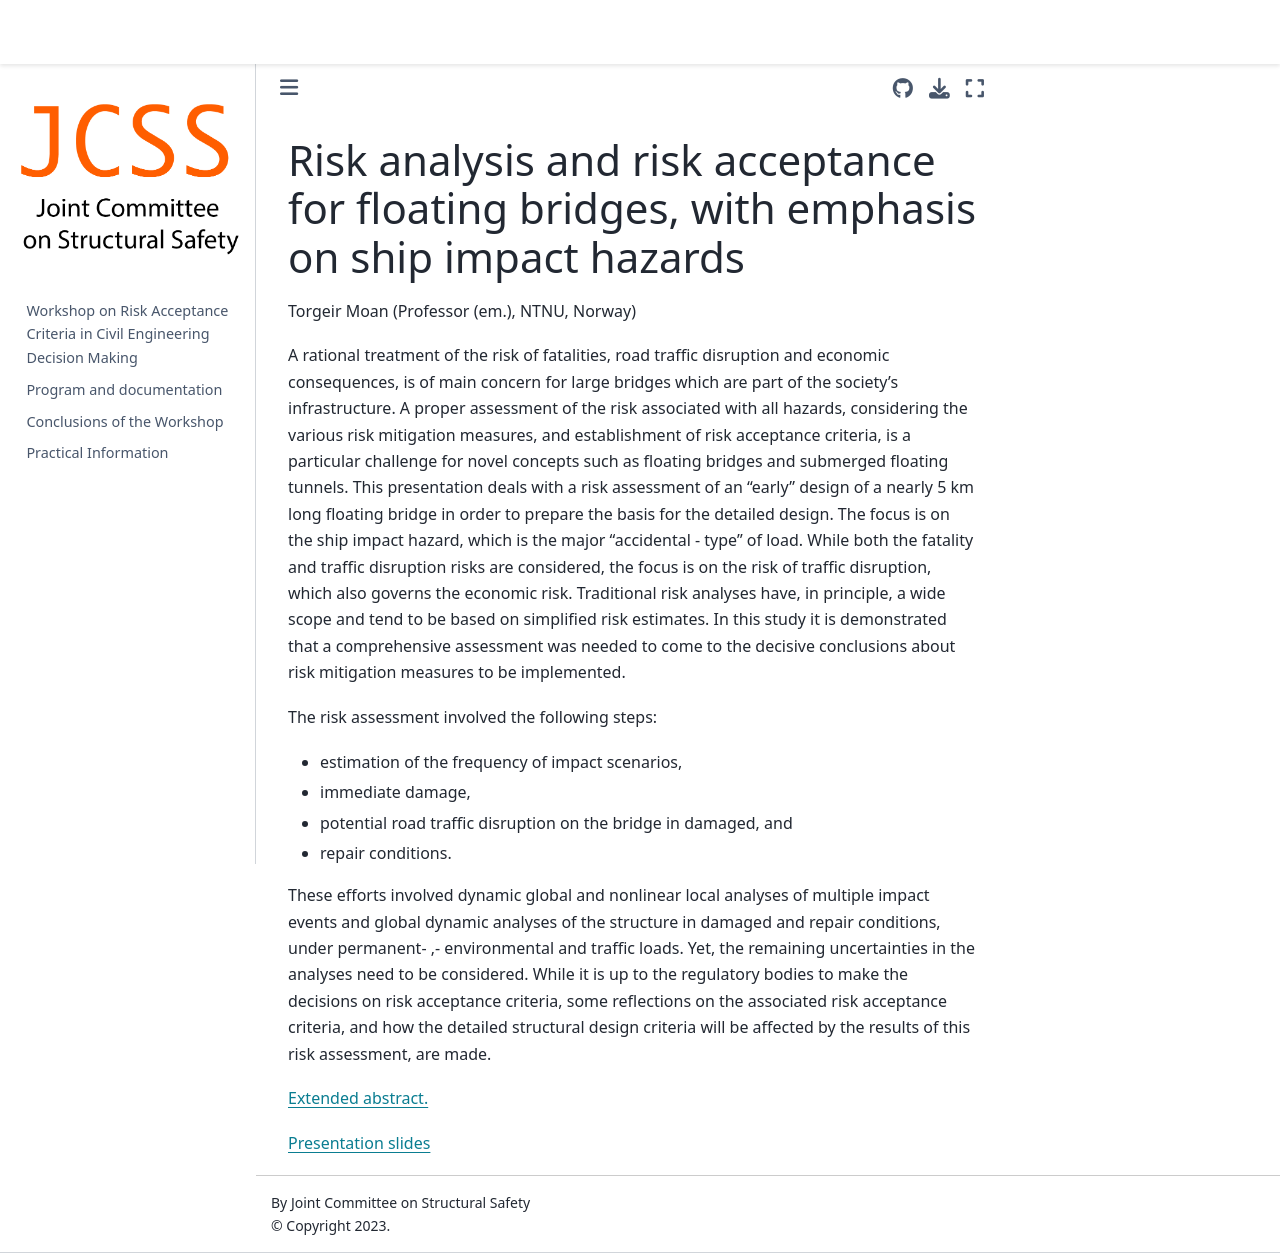

repository: JCSS-PMC/2023_Risk_Acc_WS · page: Moan.html · generator: jekyll

## Risk analysis and risk acceptance for floating bridges, with emphasis on ship impact hazards 
Torgeir Moan (Professor (em.), NTNU, Norway)

A rational treatment of the risk of fatalities, road traffic disruption and economic consequences, is of main concern for large bridges which are part of the society’s infrastructure. A proper assessment of the risk associated with all hazards, considering the various risk mitigation measures, and establishment of risk acceptance criteria, is a particular challenge for novel concepts such as floating bridges and submerged floating tunnels. This presentation deals with a risk assessment of an “early” design of a nearly 5 km long floating bridge in order to prepare the basis for the detailed design. The focus is on the ship impact hazard, which is the major “accidental - type” of load.  While both the fatality and traffic disruption risks are considered, the focus is on the risk of traffic disruption, which also governs the economic risk. Traditional risk analyses have, in principle, a wide scope and tend to be based on simplified risk estimates. In this study it is demonstrated that a comprehensive assessment was needed to come to the decisive conclusions about risk mitigation measures to be implemented. 

The risk assessment involved the following steps:
 
* estimation of the frequency of impact scenarios, 
* immediate damage, 
* potential road traffic disruption on the bridge in damaged, and 
* repair conditions. 

These efforts involved dynamic global and  nonlinear local analyses of multiple impact events and global dynamic analyses of the structure in damaged and repair conditions, under permanent- ,- environmental and traffic loads. Yet, the remaining uncertainties in the analyses need to be considered. While it is up to the regulatory bodies to make the decisions on risk acceptance criteria, some reflections on the associated risk acceptance criteria, and how the detailed structural design criteria will be affected by the results of this risk assessment, are made. 

[Extended abstract.](https://folk.ntnu.no/jochenk/JCSS/Files/eaMoan.pdf)

[Presentation slides](https://folk.ntnu.no/jochenk/JCSS/Files/PRES_Moan.pdf)
